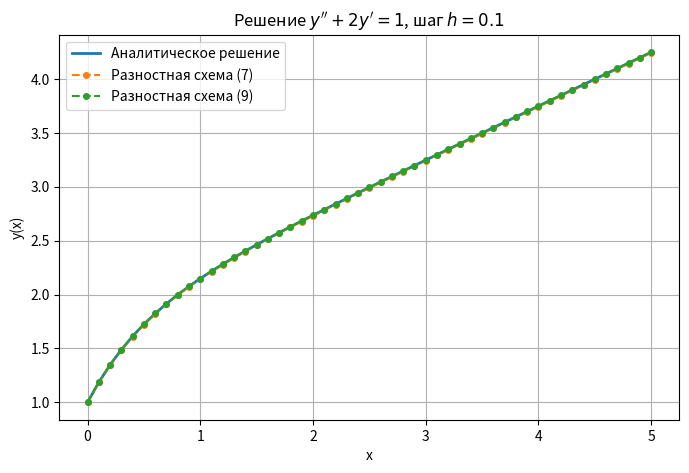

This figure's Python source:
"""
Сравнение аналитического решения задачи Коши

    y'' + a*y' = b,   y(x0) = y0,   y'(x0) = v0

с разностными схемами (7) и (9).
"""

import timeit
from dataclasses import dataclass
from typing import Callable

import matplotlib.pyplot as plt
import numpy as np

EPS = 1e-14


# ==========================================
# Постановка задачи
# ==========================================

@dataclass(frozen=True)
class Problem:
    a: float
    b: float
    y0: float
    v0: float
    x0: float = 0.0
    x_end: float = 5.0

    @property
    def has_damping(self) -> bool:
        return abs(self.a) > EPS

    def exact(self, x: np.ndarray) -> np.ndarray:
        """Аналитическое решение."""
        a, b, y0, v0 = self.a, self.b, self.y0, self.v0
        t = x - self.x0
        if self.has_damping:
            return y0 + (v0 - b / a) / a * (1 - np.exp(-a * t)) + b / a * t
        # a = 0:  y'' = b  ->  y = y0 + v0*t + b*t^2/2
        return y0 + v0 * t + b * t**2 / 2

    def second_derivative_at_start(self) -> float:
        """y''(x0) = b - a*y'(x0), выражено из самого ОДУ."""
        return self.b - self.a * self.v0


def make_grid(problem: Problem, h: float) -> np.ndarray:
    n = round((problem.x_end - problem.x0) / h)
    return np.linspace(problem.x0, problem.x_end, n + 1)


# ==========================================
# Разностные схемы
# Каждая схема: (problem, x) -> y на сетке x
# ==========================================

Scheme = Callable[[Problem, np.ndarray], np.ndarray]


def scheme_7(p: Problem, x: np.ndarray) -> np.ndarray:
    """Трёхточечная схема (7). Нужен стартовый y[1] из ряда Тейлора."""
    dx = np.diff(x)
    y = np.empty_like(x)
    y[0] = p.y0
    # y(h) ≈ y(0) + h*y'(0) + h^2/2*y''(0)
    y[1] = p.y0 + dx[0] * p.v0 + dx[0] ** 2 / 2 * p.second_derivative_at_start()

    for i in range(1, len(x) - 1):
        dy = y[i] - y[i - 1]
        dx_prev, dx_next = dx[i - 1], dx[i]

        if p.has_damping:
            ratio = (np.exp(-p.a * dx_next) - 1) / (1 - np.exp(p.a * dx_prev))
            c = p.b / p.a
            y[i + 1] = y[i] + (dy - c * dx_prev) * ratio + c * dx_next
        else:
            # предел формулы выше при a -> 0
            y[i + 1] = y[i] + dy * dx_next / dx_prev + p.b * dx_next * (dx_next + dx_prev) / 2

    return y


def scheme_9(p: Problem, x: np.ndarray) -> np.ndarray:
    """Одношаговая схема (9): переносим одновременно y и y'."""
    y = np.empty_like(x)
    y[0] = p.y0
    v = p.v0  # текущее приближение y'

    for i, dx in enumerate(np.diff(x), start=1):
        if p.has_damping:
            c = p.b / p.a
            y[i] = y[i - 1] + c * dx + (v - c) / p.a * (1 - np.exp(-p.a * dx))
            v = (v - c) * np.exp(-p.a * dx) + c
        else:
            y[i] = y[i - 1] + v * dx + p.b * dx**2 / 2
            v = v + p.b * dx

    return y


SCHEMES: dict[str, Scheme] = {
    "Разностная схема (7)": scheme_7,
    "Разностная схема (9)": scheme_9,
}

# Фиксированный цвет каждой схемы, одинаковый на всех рисунках
COLORS = {"Аналитическое решение": "C0", "Разностная схема (7)": "C1", "Разностная схема (9)": "C2"}


# ==========================================
# Анализ
# ==========================================

def max_error(y: np.ndarray, y_exact: np.ndarray) -> float:
    return float(np.max(np.abs(y - y_exact)))


def solve_all(problem: Problem, h: float) -> tuple[np.ndarray, np.ndarray, dict[str, np.ndarray]]:
    x = make_grid(problem, h)
    return x, problem.exact(x), {name: s(problem, x) for name, s in SCHEMES.items()}


def run_time(scheme: Scheme, problem: Problem, x: np.ndarray, number: int = 10, repeat: int = 5) -> float:
    """Время одного расчёта схемой, с. Берём минимум из repeat серий по number запусков,
    чтобы отсечь фоновые помехи ОС."""
    return min(timeit.repeat(lambda: scheme(problem, x), number=number, repeat=repeat)) / number


def time_all(problem: Problem, h: float, **kwargs) -> dict[str, float]:
    """Время расчёта каждой схемы на сетке с шагом h, с."""
    x = make_grid(problem, h)
    return {name: run_time(s, problem, x, **kwargs) for name, s in SCHEMES.items()}


def convergence(problem: Problem, steps: list[float]) -> dict[str, list[float]]:
    """Максимальная ошибка каждой схемы для каждого шага из steps."""
    errors: dict[str, list[float]] = {name: [] for name in SCHEMES}
    for h in steps:
        x, y_exact, solutions = solve_all(problem, h)
        for name, y in solutions.items():
            errors[name].append(max_error(y, y_exact))
    return errors


def convergence_table(problem: Problem, steps: list[float]) -> None:
    """Печатает ошибку и время расчёта каждой схемы при уменьшении шага."""
    errors = convergence(problem, steps)
    times = [time_all(problem, h) for h in steps]
    print(f"{'h':>10}" + "".join(f"{name + ': ошибка':>34}{'время, мс':>12}" for name in errors))
    for k, h in enumerate(steps):
        print(f"{h:>10g}" + "".join(f"{errors[name][k]:>34.3e}{times[k][name] * 1e3:>12.4f}" for name in errors))


# ==========================================
# Визуализация
# Каждая функция принимает необязательный ax и возвращает его,
# чтобы графики можно было собирать в subplots и сохранять для статьи.
# ==========================================

def _get_ax(ax):
    if ax is None:
        _, ax = plt.subplots(figsize=(8, 5))
    return ax


def plot_solutions(problem: Problem, h: float, x, y_exact, solutions, ax=None):
    ax = _get_ax(ax)
    ax.plot(x, y_exact, linewidth=2, color=COLORS["Аналитическое решение"], label="Аналитическое решение")
    for name, y in solutions.items():
        ax.plot(x, y, "o--", markersize=4, color=COLORS.get(name), label=name)

    ax.set_xlabel("x")
    ax.set_ylabel("y(x)")
    ax.set_title(rf"Решение $y'' + {problem.a}y' = {problem.b}$, шаг $h={h}$")
    ax.grid(True)
    ax.legend()
    return ax


def plot_errors(x, y_exact, solutions, ax=None):
    """|y_i - y(x_i)| вдоль сетки, логарифмическая шкала."""
    ax = _get_ax(ax)
    for name, y in solutions.items():
        # +EPS, чтобы точные нули не пропадали с логарифмической оси
        ax.semilogy(x, np.abs(y - y_exact) + EPS, "o-", markersize=3, color=COLORS.get(name), label=name)
    ax.set_xlabel("x")
    ax.set_ylabel(r"$|y_i - y(x_i)|$")
    ax.set_title("Погрешность вдоль сетки")
    ax.grid(True, which="both", alpha=0.4)
    ax.legend()
    return ax


def plot_convergence(problem: Problem, steps: list[float], ax=None):
    """Зависимость max-ошибки от шага h в log-log масштабе."""
    ax = _get_ax(ax)
    for name, errs in convergence(problem, steps).items():
        ax.loglog(steps, errs, "o-", color=COLORS.get(name), label=name)
    ax.set_xlabel("h")
    ax.set_ylabel(r"$\max_i |y_i - y(x_i)|$")
    ax.set_title("Сходимость")
    ax.grid(True, which="both", alpha=0.4)
    ax.legend()
    return ax


# ==========================================
# Точка входа
# ==========================================

def main() -> None:
    problem = Problem(a=2, b=1, y0=1.0, v0=2.0)
    h = 0.1

    x, y_exact, solutions = solve_all(problem, h)
    times = time_all(problem, h)

    print(f"Шаг h = {h}")
    for name, y in solutions.items():
        print(f"{name}: максимальная ошибка {max_error(y, y_exact):.3e}, время {times[name] * 1e3:.4f} мс")
    print()
    convergence_table(problem, [0.2, 0.1, 0.05, 0.025])

    plot_solutions(problem, h, x, y_exact, solutions)
    plt.show()


if __name__ == "__main__":
    main()
